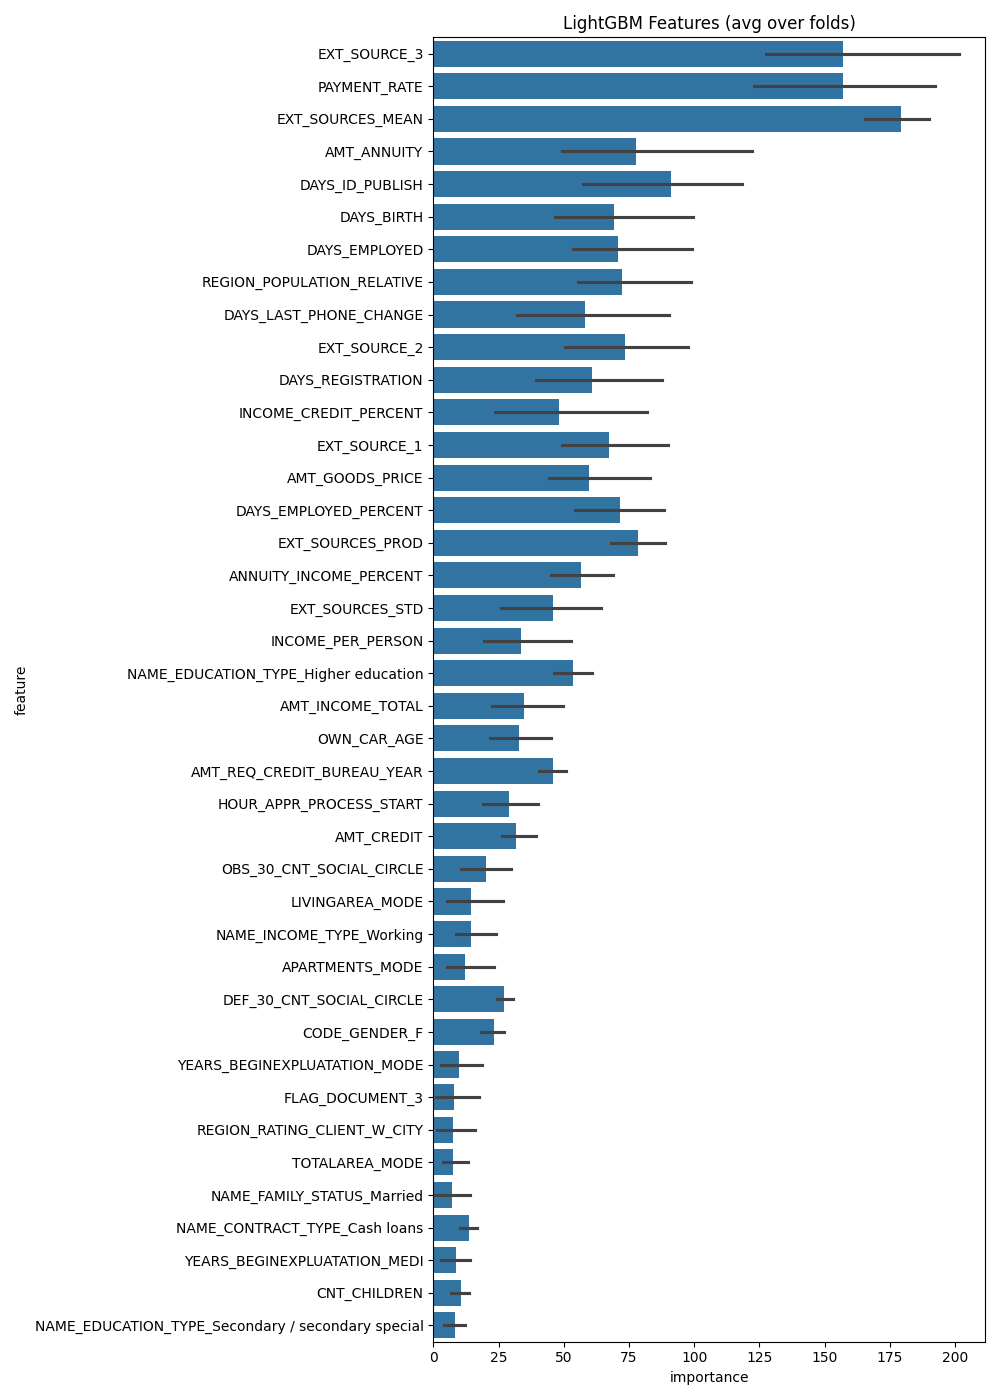

The data file committed next to this chart (first rows):
feature, importance, fold
EXT_SOURCES_MEAN, 179.2, 3.0
EXT_SOURCE_3, 157.2, 3.0
PAYMENT_RATE, 157.0, 3.0
DAYS_ID_PUBLISH, 91.2, 3.0
EXT_SOURCES_PROD, 78.6, 3.0
AMT_ANNUITY, 77.8, 3.0
EXT_SOURCE_2, 73.6, 3.0
REGION_POPULATION_RELATIVE, 72.2, 3.0
DAYS_EMPLOYED_PERCENT, 71.4, 3.0
DAYS_EMPLOYED, 70.8, 3.0
DAYS_BIRTH, 69.2, 3.0
EXT_SOURCE_1, 67.4, 3.0
DAYS_REGISTRATION, 60.8, 3.0
AMT_GOODS_PRICE, 59.8, 3.0
DAYS_LAST_PHONE_CHANGE, 58.0, 3.0
ANNUITY_INCOME_PERCENT, 56.8, 3.0
NAME_EDUCATION_TYPE_Higher education, 53.4, 3.0
INCOME_CREDIT_PERCENT, 48.0, 3.0
AMT_REQ_CREDIT_BUREAU_YEAR, 45.8, 3.0
EXT_SOURCES_STD, 45.8, 3.0
AMT_INCOME_TOTAL, 34.6, 3.0
INCOME_PER_PERSON, 33.6, 3.0
OWN_CAR_AGE, 33.0, 3.0
AMT_CREDIT, 31.8, 3.0
HOUR_APPR_PROCESS_START, 29.0, 3.0
DEF_30_CNT_SOCIAL_CIRCLE, 27.0, 3.0
CODE_GENDER_F, 23.4, 3.0
OBS_30_CNT_SOCIAL_CIRCLE, 20.2, 3.0
LIVINGAREA_MODE, 14.4, 3.0
NAME_INCOME_TYPE_Working, 14.4, 3.0
NAME_CONTRACT_TYPE_Cash loans, 13.6, 3.0
APARTMENTS_MODE, 12.0, 3.0
CNT_CHILDREN, 10.8, 3.0
YEARS_BEGINEXPLUATATION_MODE, 10.0, 3.0
YEARS_BEGINEXPLUATATION_MEDI, 8.6, 3.0
NAME_EDUCATION_TYPE_Secondary / secondar…, 8.2, 3.0
FLAG_DOCUMENT_3, 8.0, 3.0
REGION_RATING_CLIENT_W_CITY, 7.4, 3.0
TOTALAREA_MODE, 7.4, 3.0
NAME_FAMILY_STATUS_Married, 7.2, 3.0
OBS_60_CNT_SOCIAL_CIRCLE, 6.4, 3.0
APARTMENTS_AVG, 6.2, 3.0
YEARS_BEGINEXPLUATATION_AVG, 5.8, 3.0
WEEKDAY_APPR_PROCESS_START_FRIDAY, 5.4, 3.0
LIVINGAREA_AVG, 5.0, 3.0
FLAG_PHONE, 4.8, 3.0
ORGANIZATION_TYPE_Business Entity Type 3, 4.0, 3.0
LANDAREA_MODE, 3.6, 3.0
ENTRANCES_MODE, 3.4, 3.0
NONLIVINGAREA_MODE, 3.4, 3.0
LIVINGAREA_MEDI, 3.2, 3.0
AMT_REQ_CREDIT_BUREAU_QRT, 3.2, 3.0
BASEMENTAREA_MODE, 3.2, 3.0
NONLIVINGAREA_AVG, 3.2, 3.0
REG_CITY_NOT_WORK_CITY, 2.8, 3.0
FLOORSMIN_AVG, 2.8, 3.0
APARTMENTS_MEDI, 2.6, 3.0
WEEKDAY_APPR_PROCESS_START_WEDNESDAY, 2.6, 3.0
NONLIVINGAPARTMENTS_AVG, 2.6, 3.0
REGION_RATING_CLIENT, 2.6, 3.0
... 472 more rows
